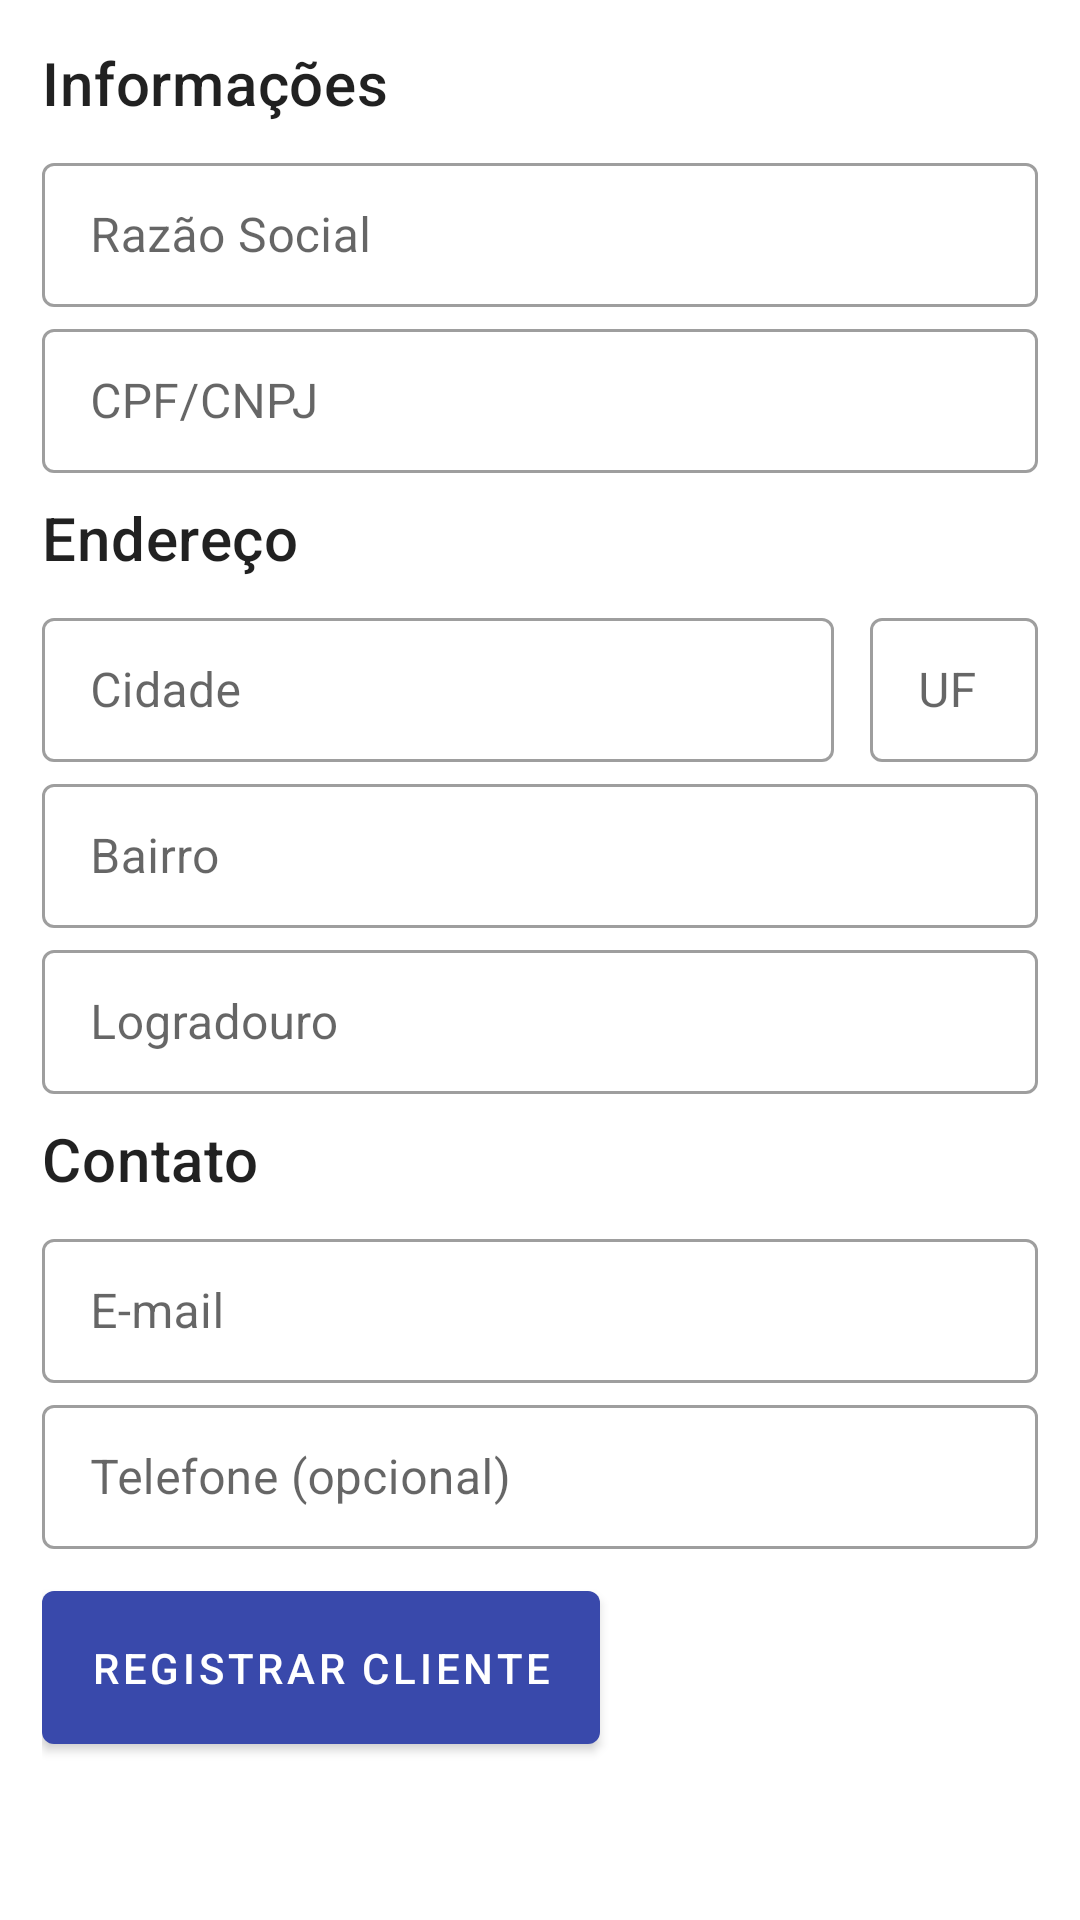

Android layout source for this screen:
<!-- AndroidManifest.xml: application theme Theme.CLM -->
<!-- res/layout/fragment_registration.xml -->
<?xml version="1.0" encoding="utf-8"?>
<layout
    xmlns:android="http://schemas.android.com/apk/res/android"
    xmlns:app="http://schemas.android.com/apk/res-auto">

    <LinearLayout
        android:layout_width="match_parent"
        android:layout_height="match_parent"
        android:gravity="start|center_horizontal"
        android:orientation="vertical"
        android:padding="14dp" >

        <TextView
            android:layout_width="wrap_content"
            android:layout_height="wrap_content"
            android:text="@string/info"
            android:textSize="20sp"
            android:textAppearance="?attr/textAppearanceHeadline6"
            android:layout_marginBottom="8dp"/>

        <com.google.android.material.textfield.TextInputLayout
            android:layout_width="match_parent"
            android:layout_height="wrap_content"
            android:layout_marginBottom="2dp"
            style="@style/Widget.MaterialComponents.TextInputLayout.OutlinedBox">

            <com.google.android.material.textfield.TextInputEditText
                android:layout_width="match_parent"
                android:layout_height="48dp"
                android:hint="@string/razao_social"
                android:id="@+id/razaoSocial"/>

        </com.google.android.material.textfield.TextInputLayout>

        <com.google.android.material.textfield.TextInputLayout
            android:layout_width="match_parent"
            android:layout_height="wrap_content"
            style="@style/Widget.MaterialComponents.TextInputLayout.OutlinedBox">

            <com.google.android.material.textfield.TextInputEditText
                android:layout_width="match_parent"
                android:layout_height="48dp"
                android:hint="@string/cpf_cnpj"
                android:inputType="number"
                android:id="@+id/cpfCnpj"
                android:digits="0123456789-./"
                app:mask="@{`[000].[000].[000]-[00][|][00].[000].[000]/[0000]-[00]`}" />

        </com.google.android.material.textfield.TextInputLayout>

        <TextView
            android:layout_width="wrap_content"
            android:layout_height="wrap_content"
            android:text="@string/endereco"
            android:textAppearance="?attr/textAppearanceHeadline6"
            android:layout_marginTop="8dp"
            android:layout_marginBottom="8dp" />

        <LinearLayout
            android:layout_width="match_parent"
            android:layout_height="wrap_content"
            android:id="@+id/cidade_uf_row"
            android:orientation="horizontal"
            android:baselineAligned="false"
            android:layout_marginBottom="2dp">

            <com.google.android.material.textfield.TextInputLayout
                android:id="@+id/inputCidade"
                style="@style/Widget.MaterialComponents.TextInputLayout.OutlinedBox"
                android:layout_width="0dp"
                android:layout_height="wrap_content"
                android:layout_weight="1">

                <com.google.android.material.textfield.TextInputEditText
                    android:id="@+id/cidade"
                    android:layout_width="match_parent"
                    android:layout_height="48dp"
                    android:hint="@string/cidade"
                    android:inputType="textAutoCorrect" />
            </com.google.android.material.textfield.TextInputLayout>

            <com.google.android.material.textfield.TextInputLayout
                android:id="@+id/inputUf"
                style="@style/Widget.MaterialComponents.TextInputLayout.OutlinedBox"
                android:layout_width="wrap_content"
                android:layout_height="wrap_content"
                android:layout_marginStart="12dp">

                <com.google.android.material.textfield.TextInputEditText
                    android:id="@+id/uf"
                    android:layout_width="match_parent"
                    android:layout_height="48dp"
                    android:hint="@string/uf"
                    android:inputType="textCapCharacters"
                    android:maxLength="2" />
            </com.google.android.material.textfield.TextInputLayout>

        </LinearLayout>

        <com.google.android.material.textfield.TextInputLayout
            android:layout_width="match_parent"
            android:layout_height="wrap_content"
            android:layout_marginBottom="2dp"
            android:id="@+id/inputBairro"
            style="@style/Widget.MaterialComponents.TextInputLayout.OutlinedBox">

            <com.google.android.material.textfield.TextInputEditText
                android:layout_width="match_parent"
                android:layout_height="48dp"
                android:hint="@string/bairro"
                android:inputType="textAutoCorrect"
                android:id="@+id/bairro"/>
        </com.google.android.material.textfield.TextInputLayout>

        <com.google.android.material.textfield.TextInputLayout
            android:layout_width="match_parent"
            android:layout_height="wrap_content"
            style="@style/Widget.MaterialComponents.TextInputLayout.OutlinedBox">

            <com.google.android.material.textfield.TextInputEditText
                android:layout_width="match_parent"
                android:layout_height="48dp"
                android:hint="@string/logradouro"
                android:inputType="textAutoCorrect"
                android:id="@+id/logradouro"/>
        </com.google.android.material.textfield.TextInputLayout>

        <TextView
            android:layout_width="wrap_content"
            android:layout_height="wrap_content"
            android:text="@string/contato"
            android:textSize="20sp"
            android:textAppearance="?attr/textAppearanceHeadline6"
            android:layout_marginTop="8dp"
            android:layout_marginBottom="8dp" />

        <com.google.android.material.textfield.TextInputLayout
            android:layout_width="match_parent"
            android:layout_height="wrap_content"
            android:layout_marginBottom="2dp"
            style="@style/Widget.MaterialComponents.TextInputLayout.OutlinedBox">

            <com.google.android.material.textfield.TextInputEditText
                android:layout_width="match_parent"
                android:layout_height="48dp"
                android:hint="@string/email"
                android:inputType="textEmailAddress"
                android:id="@+id/email"/>
        </com.google.android.material.textfield.TextInputLayout>

        <com.google.android.material.textfield.TextInputLayout
            android:layout_width="match_parent"
            android:layout_height="wrap_content"
            android:layout_marginBottom="8dp"
            style="@style/Widget.MaterialComponents.TextInputLayout.OutlinedBox">

            <com.google.android.material.textfield.TextInputEditText
                android:layout_width="match_parent"
                android:layout_height="48dp"
                android:hint="@string/telefone"
                android:inputType="phone"
                android:imeOptions="actionSend"
                android:id="@+id/telefone"
                android:digits="0123456789()- "
                app:mask="@{`([00]) [00000]-[0000]`}" />
        </com.google.android.material.textfield.TextInputLayout>

        <com.google.android.material.button.MaterialButton
            android:layout_width="wrap_content"
            android:id="@+id/send_button"
            android:layout_height="wrap_content"
            android:padding="16dp"
            android:text="@string/registrar_cliente" />
    </LinearLayout>
</layout>
<!-- resources referenced by this layout -->
<resources>
  <string name="bairro">Bairro</string>
  <string name="cidade">Cidade</string>
  <string name="contato">Contato</string>
  <string name="cpf_cnpj">CPF/CNPJ</string>
  <string name="email">E-mail</string>
  <string name="endereco">Endereço</string>
  <string name="info">Informações</string>
  <string name="logradouro">Logradouro</string>
  <string name="razao_social">Razão Social</string>
  <string name="registrar_cliente">Registrar cliente</string>
  <string name="telefone">Telefone (opcional)</string>
  <string name="uf">UF</string>
  <style name="Theme.CLM" parent="Theme.MaterialComponents.Light.NoActionBar">
          <item name="colorPrimary">@color/indigo_600</item>
          <item name="colorPrimaryVariant">@color/indigo_900</item>
          <item name="colorSecondary">@color/indigo_a700</item>
          <item name="colorSurface">@color/white</item>
          <item name="colorOnSurface">@color/black</item>
          <item name="colorError">@color/red_900</item>
          <item name="android:colorBackground">@color/white</item>
          <item name="windowActionModeOverlay">true</item>
          <item name="actionModeStyle">@style/Widget.ActionMode</item>
          <item name="actionModeCloseDrawable">@drawable/ic_close</item>
      </style>
  <color name="indigo_600">#3949AB</color>
  <color name="indigo_900">#1A237E</color>
  <color name="indigo_a700">#304FFE</color>
  <color name="white">#FFFFFF</color>
  <color name="black">#000000</color>
  <color name="red_900">#B71C1C</color>
  <style name="Widget.ActionMode" parent="@style/Widget.AppCompat.ActionMode">
          <item name="background">@color/gray_800</item>
      </style>
  <color name="gray_800">#424242</color>
</resources>
